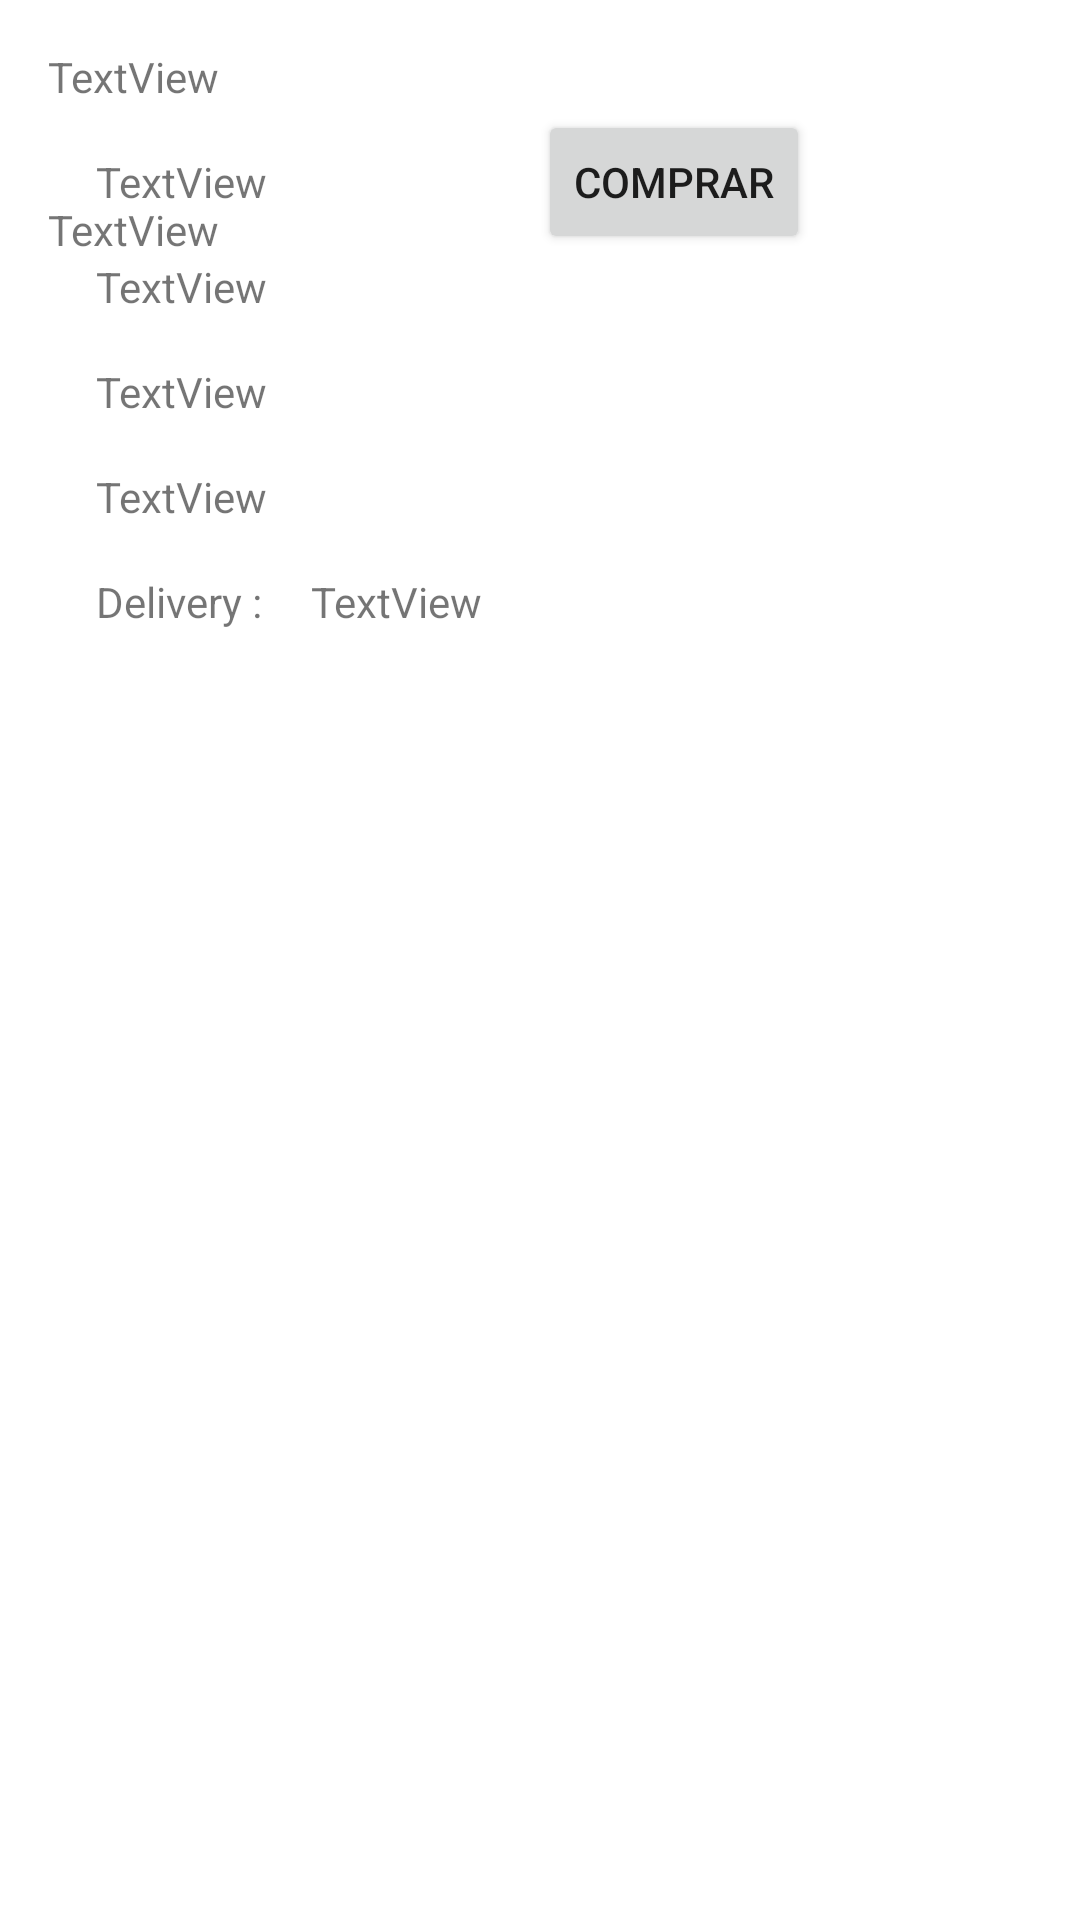

Layout XML and referenced resources for this Android screen:
<!-- AndroidManifest.xml: application theme Theme.JaimeGonzalez -->
<!-- res/layout/fragment_details_book.xml -->
<?xml version="1.0" encoding="utf-8"?>
<androidx.constraintlayout.widget.ConstraintLayout xmlns:android="http://schemas.android.com/apk/res/android"
    xmlns:app="http://schemas.android.com/apk/res-auto"
    xmlns:tools="http://schemas.android.com/tools"
    android:layout_width="match_parent"
    android:layout_height="match_parent"
    tools:context=".vista.DetailsBookFragment">


    <TextView
        android:id="@+id/tv_titulo"
        android:layout_width="wrap_content"
        android:layout_height="wrap_content"
        android:layout_marginStart="16dp"
        android:layout_marginTop="16dp"
        android:text="TextView"
        app:layout_constraintStart_toStartOf="parent"
        app:layout_constraintTop_toTopOf="parent" />

    <ImageView
        android:id="@+id/iv_imagen"
        android:layout_width="wrap_content"
        android:layout_height="wrap_content"
        android:layout_marginTop="16dp"
        app:layout_constraintStart_toStartOf="@+id/tv_titulo"
        app:layout_constraintTop_toBottomOf="@+id/tv_titulo"
        tools:src="@tools:sample/avatars" />

    <TextView
        android:id="@+id/tv_lenguaje"
        android:layout_width="wrap_content"
        android:layout_height="wrap_content"
        android:layout_marginStart="16dp"
        android:text="TextView"
        app:layout_constraintStart_toEndOf="@+id/iv_imagen"
        app:layout_constraintTop_toTopOf="@+id/iv_imagen" />

    <TextView
        android:id="@+id/tv_autor"
        android:layout_width="wrap_content"
        android:layout_height="wrap_content"
        android:layout_marginTop="16dp"
        android:text="TextView"
        app:layout_constraintStart_toStartOf="@+id/tv_lenguaje"
        app:layout_constraintTop_toBottomOf="@+id/tv_lenguaje" />

    <TextView
        android:id="@+id/tv_paginas"
        android:layout_width="wrap_content"
        android:layout_height="wrap_content"
        android:layout_marginTop="16dp"
        android:text="TextView"
        app:layout_constraintStart_toStartOf="@+id/tv_autor"
        app:layout_constraintTop_toBottomOf="@+id/tv_autor" />

    <TextView
        android:id="@+id/tv_año"
        android:layout_width="wrap_content"
        android:layout_height="wrap_content"
        android:layout_marginTop="16dp"
        android:text="TextView"
        app:layout_constraintStart_toStartOf="@+id/tv_paginas"
        app:layout_constraintTop_toBottomOf="@+id/tv_paginas" />

    <TextView
        android:id="@+id/tv_precio"
        android:layout_width="wrap_content"
        android:layout_height="wrap_content"
        android:layout_marginTop="16dp"
        android:text="TextView"
        app:layout_constraintStart_toStartOf="@+id/iv_imagen"
        app:layout_constraintTop_toBottomOf="@+id/iv_imagen" />

    <TextView
        android:id="@+id/tv_dely"
        android:layout_width="wrap_content"
        android:layout_height="wrap_content"
        android:layout_marginTop="16dp"
        android:text="Delivery :"
        app:layout_constraintStart_toStartOf="@+id/tv_año"
        app:layout_constraintTop_toBottomOf="@+id/tv_año" />

    <TextView
        android:id="@+id/tv_delivery"
        android:layout_width="wrap_content"
        android:layout_height="wrap_content"
        android:layout_marginStart="16dp"
        android:text="TextView"
        app:layout_constraintBottom_toBottomOf="@+id/tv_dely"
        app:layout_constraintStart_toEndOf="@+id/tv_dely"
        app:layout_constraintTop_toTopOf="@+id/tv_dely" />

    <Button
        android:id="@+id/id_button"
        android:layout_width="wrap_content"
        android:layout_height="wrap_content"
        android:text="Comprar"
        android:onClick="comprarlibro"
        app:layout_constraintBottom_toBottomOf="@+id/tv_lenguaje"
        app:layout_constraintEnd_toEndOf="parent"
        app:layout_constraintStart_toEndOf="@+id/tv_lenguaje"
        app:layout_constraintTop_toTopOf="@+id/tv_lenguaje" />
</androidx.constraintlayout.widget.ConstraintLayout>
<!-- resources referenced by this layout -->
<resources>
  <style name="Theme.JaimeGonzalez" parent="Theme.MaterialComponents.DayNight.DarkActionBar">
          
          <item name="colorPrimary">@color/purple_500</item>
          <item name="colorPrimaryVariant">@color/purple_700</item>
          <item name="colorOnPrimary">@color/white</item>
          
          <item name="colorSecondary">@color/teal_200</item>
          <item name="colorSecondaryVariant">@color/teal_700</item>
          <item name="colorOnSecondary">@color/black</item>
          
          <item name="android:statusBarColor" tools:targetApi="l">?attr/colorPrimaryVariant</item>
          
      </style>
  <!-- not gathered from this repository: default colours our renderer supplied (Android Studio template values) -->
  <color name="purple_500">#FF6200EE</color>
  <color name="purple_700">#FF3700B3</color>
  <color name="teal_200">#FF03DAC5</color>
  <color name="teal_700">#FF018786</color>
  <color name="black">#FF000000</color>
  <color name="white">#FFFFFFFF</color>
</resources>
